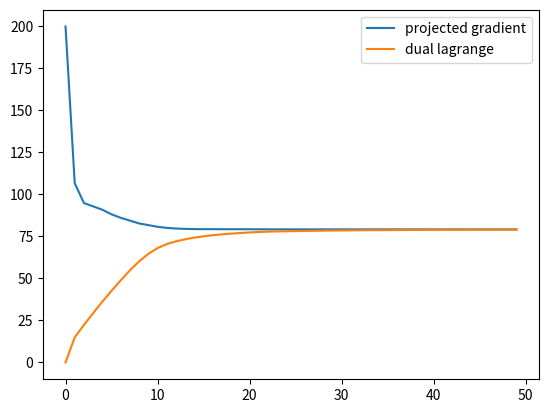

Write the Python code that produced this figure.
# -*- coding: utf-8 -*-
"""
Created on Sun Jul 21 17:49:00 2019

@author: FaiHuntrakool
"""


import numpy as np
import matplotlib.pyplot as plt
import itertools


n=200
x=3*(np.random.rand(4,n)-0.5)
y=(2*x[0,:]-1*x[1,:]+0.5+0.5*np.random.randn(1,n))>0
y=(2*y-1)
lamb=10
eta = 0.1

def cal_proj(v,s,l):
    proj=np.zeros_like(l)
    i=0
    for _v,_s,_l in zip(v,s,l):
       if _v>_l:
           proj[i]=_l
       elif _v<_s:
           proj[i]=_s
       else:
           proj[i]=_v
       i+=1
    return proj

def cal_K(x,y):
    K=np.zeros((x.shape[1],x.shape[1]))
    for i in range(K.shape[0]):
        for j in range(K.shape[0]):
            K[i,j]=y[0,i]*y[0,j]*np.dot(x[:,i].T,x[:,j])
    return K

def hinge_loss(x,y,w,lamb):
    loss=np.sum([max(0,1-y[0,i]*np.dot(w,x[:,i])) for i in range(x.shape[1])])+lamb*np.sum(w**2)
    return loss

def dual_lagrange(K,alpha,lamb):
    return -np.dot(alpha.T,np.dot(K,alpha))/(4*lamb)+np.sum(alpha)

alpha_init=np.zeros(n)
alpha=alpha_init
alpha_hist=[]
K=cal_K(x,y)
epoch=50
for t in range(epoch):
    alpha_hist.append(alpha)
    u_alpha=alpha-eta*(np.dot(K,alpha)/(2*lamb)-np.ones(n))
    alpha=cal_proj(u_alpha,np.zeros(n),np.ones(n))    
    

w_hist=np.zeros((epoch,x.shape[0]))
for i in range(epoch):
    w_hist[i,:]=1/(2*lamb)*np.sum((alpha_hist[i]*y)*x,axis=1)
    

loss=[]
loss_dual=[]
    
for i in range(epoch):
    loss.append(hinge_loss(x,y,w_hist[i],lamb))
    loss_dual.append(dual_lagrange(K,alpha_hist[i],lamb))
    
    
plt.plot(loss,label='projected gradient')
plt.plot(loss_dual,label='dual lagrange')
plt.legend()
plt.show()
    
    
    
    
    
    